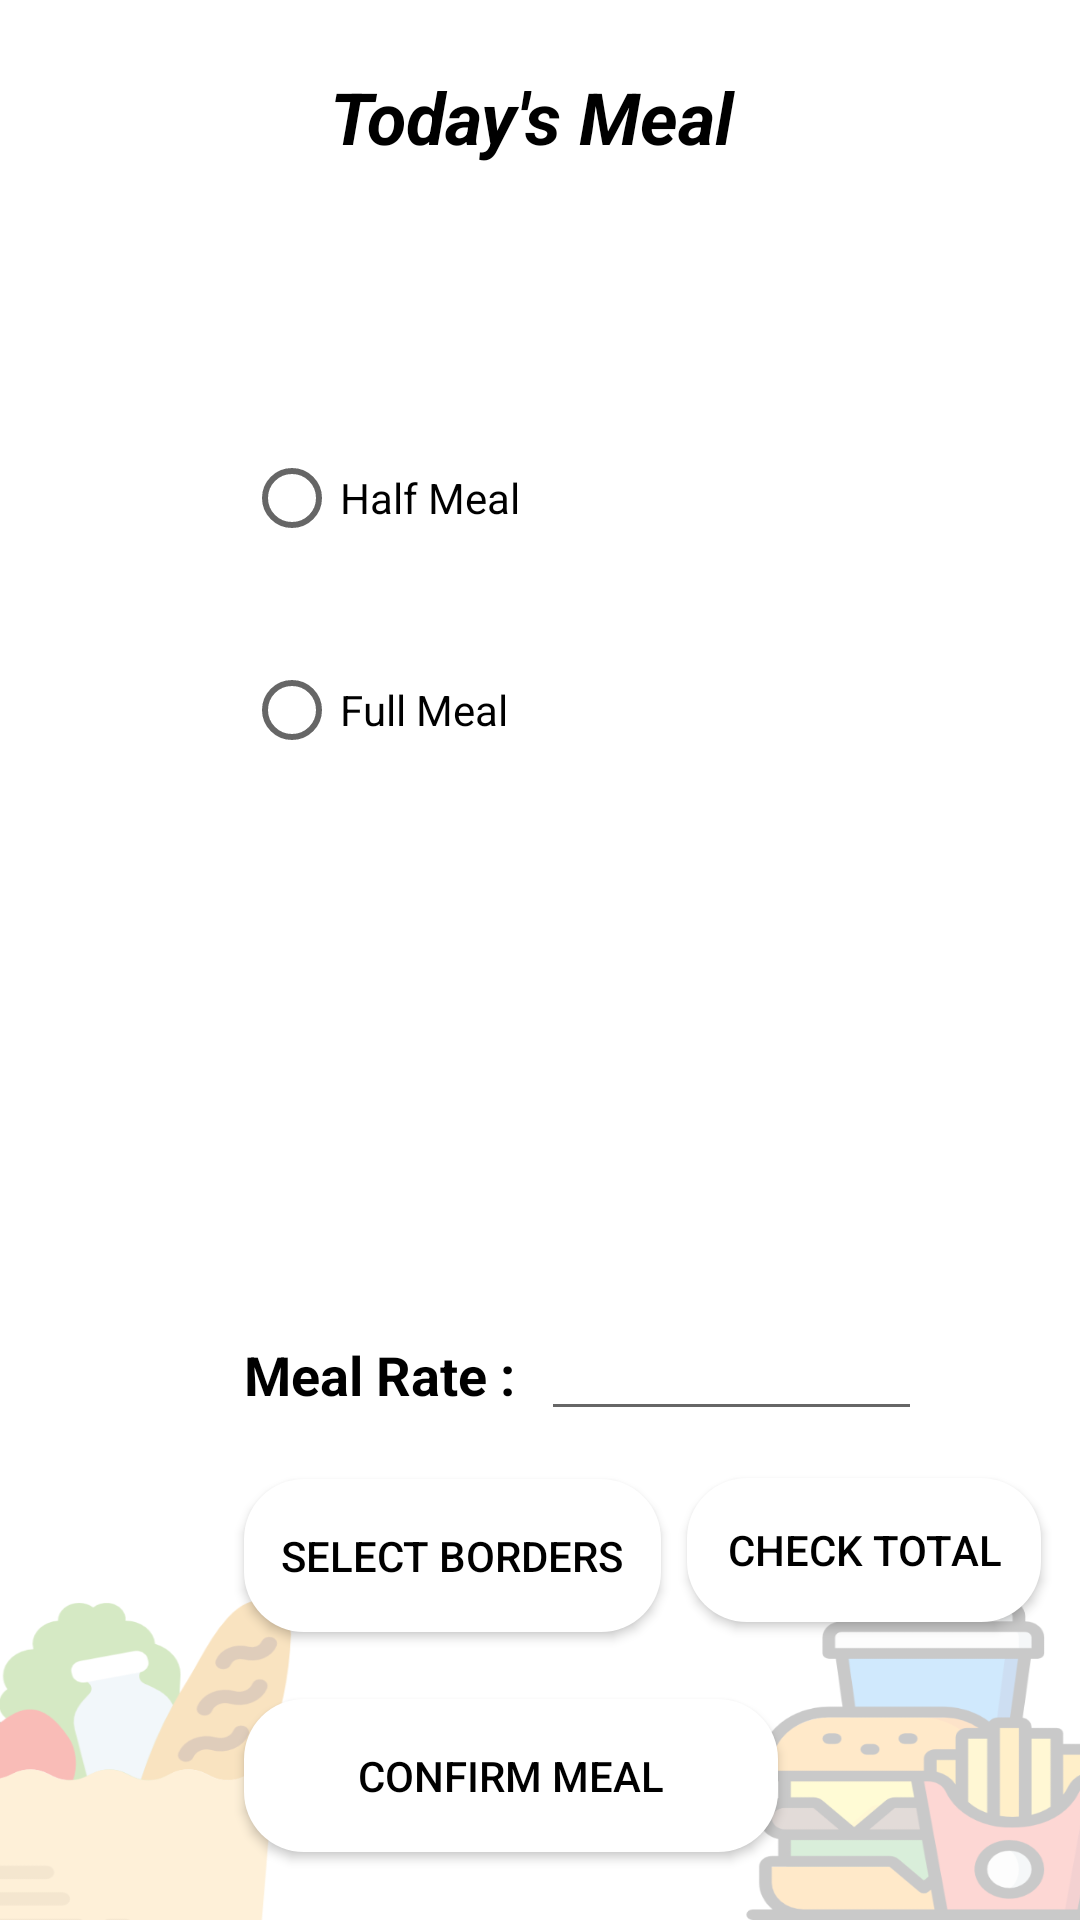

Here is an Android app screen rendered from its layout file. Give the layout XML and the strings, colors and styles it references.
<!-- AndroidManifest.xml: application theme Theme.MealManager -->
<!-- res/layout/activity_today_meal.xml -->
<?xml version="1.0" encoding="utf-8"?>
<androidx.constraintlayout.widget.ConstraintLayout xmlns:android="http://schemas.android.com/apk/res/android"
    xmlns:app="http://schemas.android.com/apk/res-auto"
    xmlns:tools="http://schemas.android.com/tools"
    android:layout_width="match_parent"
    android:layout_height="match_parent"
    android:background="@drawable/back10"
    android:elevation="20dp"
    tools:context=".todayMeal">

    <TextView
        android:id="@+id/textView38"
        android:layout_width="wrap_content"
        android:layout_height="32dp"
        android:textColor="#000000"
        android:textSize="18sp"
        android:textStyle="bold"
        app:layout_constraintBottom_toTopOf="@+id/textView57"
        app:layout_constraintEnd_toEndOf="parent"
        app:layout_constraintHorizontal_bias="0.0"
        app:layout_constraintStart_toStartOf="@+id/textView33"
        app:layout_constraintTop_toBottomOf="@+id/textView33" />

    <TextView
        android:id="@+id/textView36"
        android:layout_width="wrap_content"
        android:layout_height="wrap_content"
        android:paddingTop="10dp"
        android:textColor="#000000"
        android:textSize="18sp"
        android:textStyle="bold"
        app:layout_constraintBottom_toTopOf="@+id/radioButton2"
        app:layout_constraintEnd_toEndOf="parent"
        app:layout_constraintHorizontal_bias="0.226"
        app:layout_constraintStart_toStartOf="parent"
        app:layout_constraintTop_toBottomOf="@+id/textView32" />

    <RadioButton
        android:id="@+id/radioButton2"
        android:layout_width="176dp"
        android:layout_height="48dp"
        android:text="Half Meal"
        app:layout_constraintBottom_toTopOf="@+id/radioButton"
        app:layout_constraintEnd_toEndOf="parent"
        app:layout_constraintHorizontal_bias="0.0"
        app:layout_constraintStart_toStartOf="@+id/textView36"
        app:layout_constraintTop_toBottomOf="@+id/textView36" />

    <RadioButton
        android:id="@+id/radioButton"
        android:layout_width="176dp"
        android:layout_height="48dp"
        android:text="Full Meal"
        app:layout_constraintBottom_toTopOf="@+id/textView33"
        app:layout_constraintEnd_toEndOf="parent"
        app:layout_constraintHorizontal_bias="0.0"
        app:layout_constraintStart_toStartOf="@+id/radioButton2"
        app:layout_constraintTop_toBottomOf="@+id/radioButton2" />

    <TextView
        android:id="@+id/textView33"
        android:layout_width="212dp"
        android:layout_height="31dp"
        android:text="  "
        android:textColor="#000000"
        android:textSize="18sp"
        android:textStyle="bold"
        app:layout_constraintBottom_toTopOf="@+id/textView38"
        app:layout_constraintEnd_toEndOf="parent"
        app:layout_constraintHorizontal_bias="0.0"
        app:layout_constraintStart_toStartOf="@+id/radioButton"
        app:layout_constraintTop_toBottomOf="@+id/radioButton" />

    <TextView
        android:id="@+id/textView34"
        android:layout_width="wrap_content"
        android:layout_height="wrap_content"
        android:text="Meal Rate :  "
        android:textColor="#000000"
        android:textSize="18sp"
        android:textStyle="bold"
        app:layout_constraintBottom_toTopOf="@+id/button18"
        app:layout_constraintEnd_toEndOf="parent"
        app:layout_constraintHorizontal_bias="0.0"
        app:layout_constraintStart_toStartOf="@+id/textView38"
        app:layout_constraintTop_toBottomOf="@+id/textView57" />

    <Button
        android:id="@+id/button18"
        android:layout_width="139dp"
        android:layout_height="51dp"
        android:background="@drawable/round"
        android:elevation="20dp"
        android:text="Select Borders"
        android:textColor="#000000"
        app:layout_constraintBottom_toTopOf="@+id/button19"
        app:layout_constraintEnd_toEndOf="parent"
        app:layout_constraintHorizontal_bias="0.0"
        app:layout_constraintStart_toStartOf="@+id/textView34"
        app:layout_constraintTop_toBottomOf="@+id/textView34" />

    <Button
        android:id="@+id/button19"
        android:layout_width="178dp"
        android:layout_height="51dp"
        android:background="@drawable/round"
        android:elevation="20dp"
        android:text="Confirm Meal"
        android:textColor="#000000"
        app:layout_constraintBottom_toBottomOf="parent"
        app:layout_constraintEnd_toEndOf="parent"
        app:layout_constraintHorizontal_bias="0.0"
        app:layout_constraintStart_toStartOf="@+id/button18"
        app:layout_constraintTop_toBottomOf="@+id/button18" />

    <TextView
        android:id="@+id/textView32"
        android:layout_width="160dp"
        android:layout_height="40dp"
        android:paddingStart="10dp"
        android:text="Today's Meal"
        android:textColor="#000000"
        android:textSize="24sp"
        android:textStyle="bold|italic"
        app:layout_constraintBottom_toTopOf="@+id/textView36"
        app:layout_constraintEnd_toEndOf="parent"
        app:layout_constraintHorizontal_bias="0.5"
        app:layout_constraintStart_toStartOf="parent"
        app:layout_constraintTop_toTopOf="parent"
        app:layout_constraintVertical_chainStyle="spread" />

    <TextView
        android:id="@+id/textView57"
        android:layout_width="wrap_content"
        android:layout_height="32dp"
        android:textColor="#000000"
        android:textSize="18sp"
        android:textStyle="bold"
        app:layout_constraintBottom_toTopOf="@+id/textView34"
        app:layout_constraintEnd_toEndOf="parent"
        app:layout_constraintHorizontal_bias="0.0"
        app:layout_constraintStart_toStartOf="@+id/textView38"
        app:layout_constraintTop_toBottomOf="@+id/textView38" />

    <EditText
        android:id="@+id/editTextNumber"
        android:layout_width="127dp"
        android:layout_height="wrap_content"
        android:ems="10"
        android:inputType="number"
        app:layout_constraintBottom_toTopOf="@+id/button18"
        app:layout_constraintEnd_toEndOf="parent"
        app:layout_constraintHorizontal_bias="0.0"
        app:layout_constraintStart_toEndOf="@+id/textView34"
        app:layout_constraintTop_toBottomOf="@+id/textView57"
        app:layout_constraintVertical_bias="0.437" />

    <Button
        android:id="@+id/button9"
        android:layout_width="118dp"
        android:layout_height="wrap_content"
        android:background="@drawable/round"
        android:elevation="20dp"
        android:text="Check Total"
        android:textColor="#000000"
        app:layout_constraintBottom_toTopOf="@+id/button19"
        app:layout_constraintEnd_toEndOf="parent"
        app:layout_constraintHorizontal_bias="0.393"
        app:layout_constraintStart_toEndOf="@+id/button18"
        app:layout_constraintTop_toBottomOf="@+id/editTextNumber"
        app:layout_constraintVertical_bias="0.38" />

</androidx.constraintlayout.widget.ConstraintLayout>
<!-- resources referenced by this layout -->
<resources>
  <!-- drawable back10: png bitmap (drawable-hdpi, 43271 bytes) -->
  <!-- drawable round (drawable) -->
  <?xml version="1.0" encoding="utf-8"?>
  <shape xmlns:android="http://schemas.android.com/apk/res/android">
  
      <solid android:color="#FFFF" />
      <corners android:radius="20dp" />
  
  </shape>
  <style name="Theme.MealManager" parent="Theme.MaterialComponents.DayNight.NoActionBar">
          
          <item name="colorPrimary">@color/Material_400</item>
          <item name="colorPrimaryVariant">@color/Material_700</item>
          <item name="colorOnPrimary">@color/white</item>
          
          <item name="colorSecondary">@color/Material_200</item>
          <item name="colorSecondaryVariant">@color/Material_700</item>
          <item name="colorOnSecondary">@color/black</item>
          
          <item name="android:statusBarColor" tools:targetApi="l">?attr/colorPrimaryVariant</item>
          
      </style>
  <color name="Material_400">#FFC107</color>
  <color name="Material_700">#FFC107</color>
  <color name="white">#FFFFFFFF</color>
  <color name="Material_200">#FFC107</color>
  <color name="black">#FF000000</color>
</resources>
